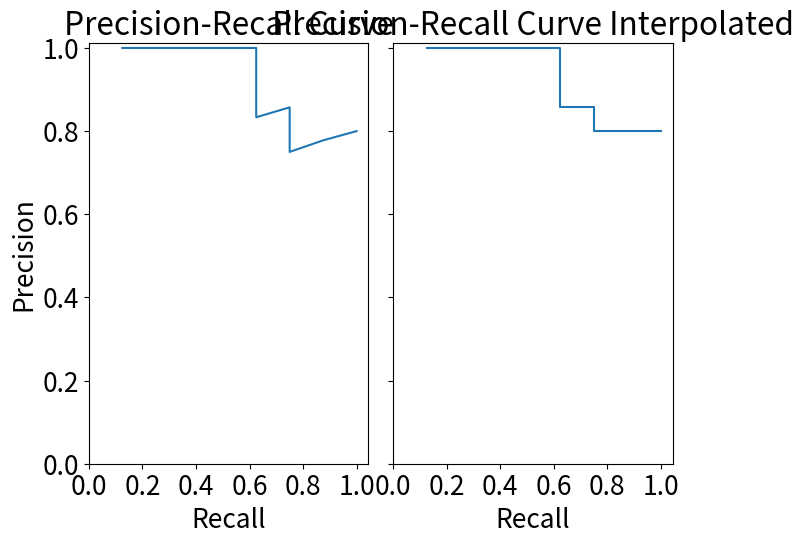

Generate this figure with matplotlib:
import matplotlib.pyplot as plt
import matplotlib

aterragem_marte_no_custom_schema_no_weights = [1, 1, 1, 1, 1, 0, 1, 0, 1, 1]
microsoft_teams_no_custom_schema_no_weights = [0, 0, 0, 0, 0, 0, 0, 0, 0, 1]
aterragem_marte_with_custom_schema_no_weights = [0, 1, 1, 0, 1, 1, 1, 1, 0, 1]
microsoft_teams_with_custom_schema_no_weights = [1, 1, 0, 0, 0, 0, 0, 0, 0, 0]
aterragem_marte_with_custom_schema_and_weights = [1, 1, 1, 0, 1, 1, 1, 0, 1, 0]
microsoft_teams_with_custom_schema_and_weights = [0, 1, 1, 0, 0, 0, 0, 0, 0, 0]

def calculate_precision_recall(query_results):
    precision = []
    recall = []

    # recall relevantes / total relevantes
    # precision relevantes / total

    current_relevant_sum = 0
    current_total = 0
    total_relevants = sum(query_results)

    for relevant in query_results:
        current_relevant_sum += relevant
        current_total += 1
        precision.append(current_relevant_sum / current_total)
        recall.append(current_relevant_sum / total_relevants)

    return precision, recall

precision, recall = calculate_precision_recall(aterragem_marte_no_custom_schema_no_weights)

ticks = [0, 0.2, 0.4, 0.6, 0.8, 1]

plt.rcParams.update({'font.size': 19})
figures, axis = plt.subplots(1, 2, sharey=True, sharex=True)

axis[0].plot(recall, precision)

# Uncomment for interpolated graphic
for i in range(len(precision)):
    precision[i] = max(precision[i:])

axis[1].plot(recall, precision)

axis[0].set_xlabel("Recall")
axis[1].set_xlabel("Recall")
axis[0].set_ylabel("Precision")
axis[0].set_title("Precision-Recall Curve")
axis[1].set_title("Precision-Recall Curve Interpolated")
plt.xticks(ticks)
plt.yticks(ticks)
plt.subplots_adjust(left=0.061, right=0.973, bottom=0.061, top=0.938, hspace=0.2, wspace=0.089)

plt.show()
